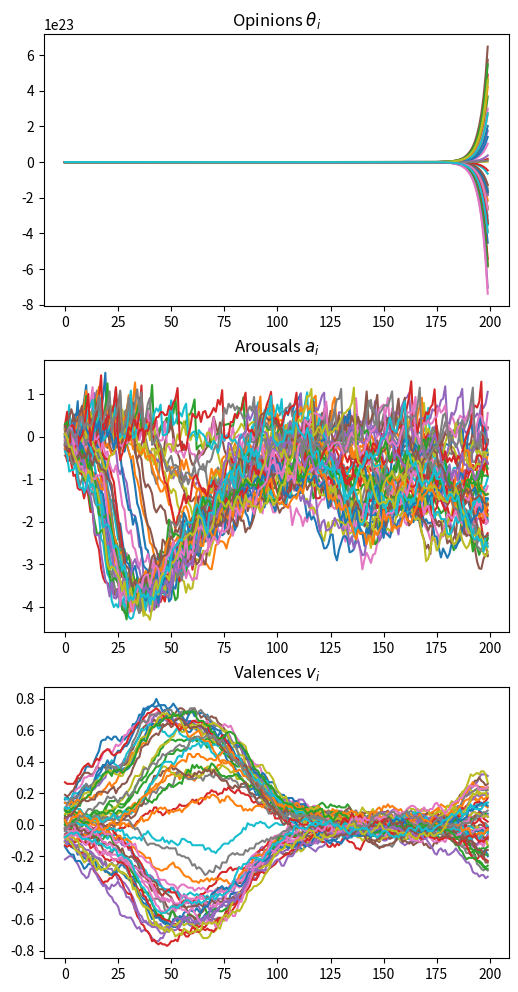

Write Python code to recreate this figure.
#!/usr/bin/env python3
# -*- coding:utf-8 -*-

'''
An agent-based model of opinion polarization driven by emotions
opinion.py
'''

import sys
import time
import pandas as pd
import numpy as np
from matplotlib import pyplot as plt


MODEL_RUNS = 1  # Number of times the model is run
AGENTS = 100  # Number of agents at the start of the simulation
TIME = 200  # Maximum number of time steps before the simulation ends

BASE_V = 0.0  # Valence baseline ... b
BASE_A = 0.0  # Arousal baseline ... d

THRESH_MIN = 0.1
THRESH_MAX = 1.1

DECAY_V = 0.5  # Valence decay ... gamma_v
DECAY_A = 0.9  # Arousal decay ... gamma_a

AMP_V = 0.3  # Valence amplitude of stochastic shocks ... A_v
AMP_A = 0.3  # Arousal amplitude of stochastic shocks ... A_a
AMP_THETA = 0.05  # Opinion amplitude of stochastic shocks ... A_theta

FACTOR_V = 1.0  # Valence down-regulation factor ... k_v
FACTOR_A = 1.0  # Arousal down-regulation factor ... k_a

COEFF_A2 = 0.0
COEFF_A3 = -2.0

COEFF_B0 = 0  # Valence coefficient ... b_0
COEFF_B1 = 1  # Valence coefficient ... b_1
COEFF_B2 = 0  # Valence coefficient ... b_2
COEFF_B3 = -1  # Valence coefficient ... b_3

COEFF_C0 = 0.1
COEFF_C1 = 1

COEFF_D0 = 0.05  # Arousal coefficient ... d_0
COEFF_D1 = 0.5  # Arousal coefficient ... d_1
COEFF_D2 = 0.1  # Arousal coefficient ... d_2
COEFF_D3 = 0  # Arousal coefficient ... d_3

BASE_H = 0.1  # Initial charge of the field ... h
DECAY_H = 0.7  # Field decay ... gamma_h

IMPACT_H = 0.6  # Impact of agent expressions on the field ... s
SAT_C = 1.0  # Saturation factor ... c
dt = 0.1


class OpinionAgent(object):
    """
    Class describing one agent instance and its state variables.
    """
    def __init__(self):
        self.bsln_v = np.random.normal(0, 0.1)  # Valence baseline
        self.bsln_a = BASE_A  # Arousal baseline
        self.vlnc = self.bsln_v  # Setting initial valence to baseline value
        self.arsl = self.bsln_a  # Setting initial arousal to baseline value
        self.theta = np.random.normal(0.0, 0.09)
        self.thrshld = np.random.uniform(THRESH_MIN, THRESH_MAX)  # Arousal threshold

        self.hstry_v = []  # History of valence values at each time step
        self.hstry_a = []  # History of arousal values at each time step
        self.opinions = []  # History of opinion values at each time step

    def f_v(self, field):
        return field.sgn * (COEFF_B0 +
                            COEFF_B1 * self.vlnc +
                            round((COEFF_B2 * self.vlnc), 9) ** 2 +
                            round((COEFF_B3 * self.vlnc), 9) ** 3)

    def f_a(self, field):
        return field.abslt * (COEFF_D0 +
                              COEFF_D1 * self.arsl +
                              round((COEFF_D2 * self.arsl), 9) ** 2 +
                              round((COEFF_D3 * self.arsl), 9) ** 3)

    @property
    def xi_v(self):
        return np.random.normal(0, 0.5)

    @property
    def xi_a(self):
        return np.random.normal(0, 6)

    def dv(self, field):
        return (COEFF_B1 * field.sgn - DECAY_V) * self.vlnc + COEFF_B3 * field.sgn * round(self.vlnc, 6) ** 3 + AMP_V * self.xi_v

    def da(self, field):
        return (COEFF_D1 * field.abslt - DECAY_A) * self.arsl + field.abslt * (COEFF_D0 + COEFF_D2 * round(self.arsl,6) ** 2) + AMP_A * self.xi_a

    def perception(self, field):
        """
        Method changing the agent state variables given their perception of
        the field, using its state variable as input and adding stochasticity
        to global change coefficients
        """
        self.vlnc += dt * self.dv(field)
        self.arsl += dt * self.da(field)

        self.hstry_v.append(round(self.vlnc, 2))
        self.hstry_a.append(round(self.arsl, 2))

    def opinate(self, field):
        self.theta += dt * (COEFF_C1 * field.abslt * (self.theta - COEFF_C0 ** 2 / COEFF_C1 * field.sgn))
        self.opinions.append(round(self.theta, 2))

    def expression(self):
        """
        Method checking if an agent expresses its emotions, down-regulating
        them using global factors, and returning information whether it is
        a positive or negative emotion, or none at all.
        """
        if self.arsl >= self.thrshld:
            emotion = np.sign(self.vlnc)
            self.arsl = 0
        else:
            emotion = 0

        return emotion

    def satiation(self, sttn):
        """
        Method checking whether an agent drops out of the simulation given
        the current emotional state and returning a boolean value.
        """
        probability = np.absolute(self.arsl ** 2) * sttn
        chance = np.random.uniform(0, 1)
        return bool(chance <= probability)

    def relaxation(self):
        """
        Method relaxing the emotions of an agent towards their respective
        baselines, using the global decay parameter.
        """
        self.vlnc += dt * (-1 * DECAY_V * (self.vlnc - self.bsln_v))
        self.arsl += dt * (-1 * DECAY_A * (self.arsl - self.bsln_a))


class OpinionField(object):
    """
    Class describing the communication field and its state variables.
    """

    def __init__(self):
        self.abslt = 0.0  # Absolute value of the charge of the field
        self.sgn = 0.0  # Sign of the charge of the field
        self.theta = 0.0
        self.hstry_h = [self.abslt]  # History of the field at each time step
        self.opinions = []

    @property
    def xi_theta(self):
        return np.random.normal(0, 1)

    def communication(self, positive_expressions, negative_expressions, impct):
        """
        Method changing the field state variable using positive and
        negative emotional expressions as input, adding decay over time using
        a global parameter.
        """
        absolute_expressions = positive_expressions + negative_expressions
        sign_expressions = positive_expressions - negative_expressions

        self.abslt += dt * (-1 * DECAY_H * self.abslt +
                       impct * absolute_expressions)
        self.sgn += dt * (-1 * DECAY_H * self.sgn +
                     impct * sign_expressions)

        self.theta += dt * (- COEFF_C0 * self.abslt * COEFF_C0 * self.sgn +
                            COEFF_C1 * (self.abslt - BASE_H) * self.theta +
                            round(COEFF_A2 * self.theta, 9) ** 2 +
                            round(COEFF_A3 * self.theta, 9) ** 3 +
                            AMP_THETA * self.xi_theta)

        self.hstry_h.append(round(self.sgn, 2))
        self.opinions.append(round(self.theta, 2))


class Model(object):
    """
    Class describing the initialization of one instance of a model run and
    its schedule.
    """

    def __init__(self, agents):
        self.actv_agnts = [OpinionAgent() for agent in range(agents)]
        self.inctv_agnts = []
        self.field = OpinionField()
        self.hstry_A = [len(self.actv_agnts)]
        self.hstry_N = [0]
        self.tm_stps = [0]

    def schedule(self, timesteps, sttn, impct):
        """
        Method scheduling the agent and field processes, including their
        data collection and returning a data frame.
        """
        # The simulation ends when all the agents dropped out, or when the
        # maximum number of time steps was reached:
        step = 0
        while step < timesteps and len(self.actv_agnts) > 0:
            step += 1
            # Keeping track of the number of expressions during each time step:
            positive_expressions = 0
            negative_expressions = 0

            for agent in self.actv_agnts:
                agent.perception(self.field)
                agent.opinate(self.field)
                # Note: Agent data is collected once per time step and this
                # seems to be the most useful moment, because it captures the
                # emotional high points of the agents.
                emotion = agent.expression()
                if emotion == 1:
                    positive_expressions += 1
                elif emotion == -1:
                    negative_expressions += 1

                # if agent.satiation(sttn):
                #     self.inctv_agnts.append(agent)
                #     self.actv_agnts.remove(agent)

                # agent.relaxation()

            # After all the agents took their actions, the field is now
            # updated:
            self.field.communication(positive_expressions,
                                     negative_expressions,
                                     impct)

            self.hstry_A.append(len(self.actv_agnts))
            self.hstry_N.append(positive_expressions + negative_expressions)
            self.tm_stps.append(step)

            # Making sure the order the agents act in is not the same at every
            # time step by shuffling the agent list:
            # np.random.shuffle(self.actv_agnts)

        for agent in self.actv_agnts:
            self.inctv_agnts.append(agent)
            self.actv_agnts.remove(agent)


if __name__ == "__main__":
    model = Model(agents=AGENTS)
    model.schedule(TIME, IMPACT_H, SAT_C)

    opinions = []
    valences = []
    arousals = []
    for agent in model.inctv_agnts:
        opinions.append(agent.opinions)
        valences.append(agent.hstry_v)
        arousals.append(agent.hstry_a)

    opinions = pd.DataFrame(data=opinions)
    arousals = pd.DataFrame(data=arousals)
    valences = pd.DataFrame(data=valences)

    fig = plt.figure(figsize=(6, 12))
    ax, ax1, ax2 = fig.add_subplot(311), fig.add_subplot(312), fig.add_subplot(313)

    opinions.T.plot(legend=None, title="Opinions {0}".format(r'$\theta_i$'), ax=ax)
    arousals.T.plot(legend=None, title="Arousals {0}".format(r'$a_i$'), ax=ax1)
    valences.T.plot(legend=None, title="Valences {0}".format(r'$v_i$'), ax=ax2)

    plt.show()
